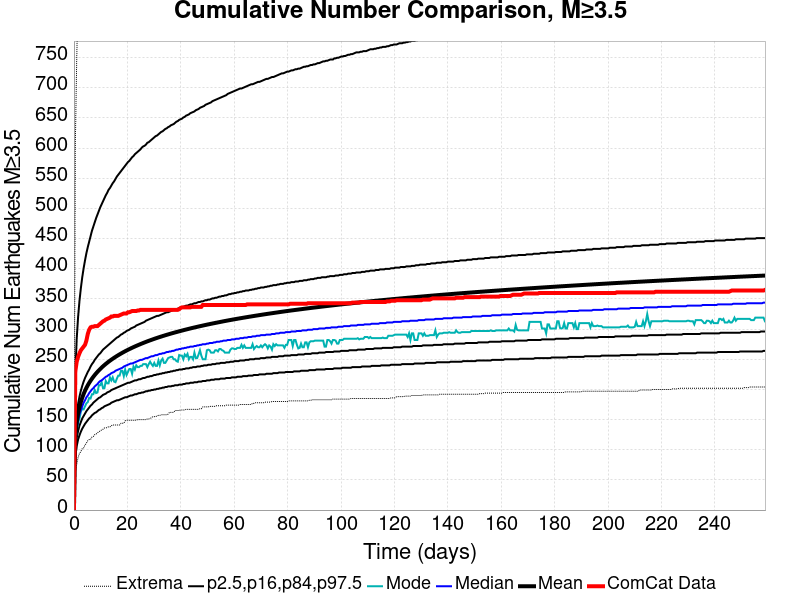

The table this chart was drawn from, first rows:
Time (days), ComCat Data, Simulation Mean, Simulation Median, Simulation Mode, Simulation Minimum, Simulation Maximum, 2.5 %-ile, 16 %-ile, 84 %-ile, 97.5 %-ile
0.0, 0.0, 0.0, 0.0, 0.0, 0.0, 0.0, 0.0, 0.0, 0.0, 0.0
0.5186, 230.0, 121.5, 115.0, 111.0, 66.0, 606.0, 89.0, 101.0, 134.0, 225.0
1.037, 246.0, 145.2, 136.0, 132.0, 76.0, 747.0, 106.0, 120.0, 160.0, 284.0
1.556, 254.0, 159.9, 149.0, 144.0, 87.0, 852.0, 117.0, 131.0, 176.0, 320.0
2.074, 260.0, 170.7, 159.0, 152.0, 94.0, 925.0, 124.0, 140.0, 188.0, 347.0
2.593, 265.0, 179.3, 166.0, 163.0, 97.0, 979.0, 130.0, 146.0, 198.0, 368.0
3.112, 268.0, 186.4, 172.0, 168.0, 102.0, 1006, 135.0, 152.0, 206.0, 386.0
3.63, 271.0, 192.5, 178.0, 167.0, 103.0, 1040, 139.0, 156.0, 213.0, 401.0
4.149, 274.0, 197.9, 182.0, 172.0, 108.0, 1064, 143.0, 160.0, 219.0, 414.0
4.667, 281.0, 202.7, 187.0, 177.0, 111.0, 1084, 146.0, 164.0, 224.0, 426.0
5.186, 292.0, 207, 190.0, 179.0, 115.0, 1108, 149.0, 167.0, 229.0, 436.0
5.705, 299.0, 210.9, 194.0, 186.0, 117.0, 1126, 152.0, 170.0, 233.0, 445.0
6.223, 303.0, 214.5, 197.0, 185.0, 117.0, 1150, 154.0, 173.0, 238.0, 454.0
6.742, 304.0, 217.8, 200.0, 192.0, 121.0, 1165, 157.0, 175.0, 242.0, 463.0
7.26, 304.0, 221, 202.0, 192.0, 122.0, 1180, 159.0, 178.0, 245.0, 470.0
7.779, 305.0, 223.9, 205.0, 199.0, 125.0, 1191, 161.0, 180.0, 249.0, 477.0
8.298, 305.0, 226.6, 207.0, 194.0, 126.0, 1208, 162.0, 182.0, 252.0, 484.0
8.816, 305.0, 229.2, 209.0, 195.0, 128.0, 1221, 164.0, 184.0, 255.0, 490.0
9.335, 307.0, 231.6, 212.0, 207.0, 130.0, 1240, 166.0, 186.0, 258.0, 496.0
9.853, 309.0, 234, 214.0, 207.0, 131.0, 1254, 167.0, 187.0, 260.0, 502.0
10.37, 311.0, 236.2, 215.0, 212.0, 133.0, 1268, 169.0, 189.0, 263.0, 507.0
10.89, 313.0, 238.3, 217.0, 202.0, 134.0, 1303, 170.0, 191.0, 266.0, 512.0
11.41, 314.0, 240.4, 219.0, 202.0, 136.0, 1315, 172.0, 192.0, 268.0, 517.0
11.93, 316.0, 242.3, 221.0, 214.0, 136.0, 1319, 173.0, 193.0, 270.0, 522.0
12.45, 317.0, 244.2, 222.0, 210.0, 137.0, 1327, 174.0, 195.0, 272.0, 526.0
12.97, 318.0, 246, 224.0, 210.0, 138.0, 1342, 175.0, 196.0, 274.0, 531.0
13.48, 319.0, 247.7, 225.0, 220.0, 138.0, 1382, 176.0, 197.0, 276.0, 534.0
14, 321.0, 249.3, 227.0, 215.0, 140.0, 1408, 178.0, 199.0, 278.0, 538.0
14.52, 321.0, 250.9, 228.0, 220.0, 141.0, 1421, 179.0, 200.0, 280.0, 542.0
15.04, 322.0, 252.5, 229.0, 213.0, 141.0, 1438, 180.0, 201.0, 282.0, 545.0
15.56, 322.0, 254, 231.0, 212.0, 141.0, 1449, 181.0, 202.0, 284.0, 549.0
16.08, 322.0, 255.4, 232.0, 218.0, 141.0, 1458, 182.0, 203.0, 286.0, 553.0
16.6, 322.0, 256.8, 233.0, 223.0, 141.0, 1469, 182.0, 204.0, 287.0, 556.0
17.11, 323.0, 258.2, 234.0, 223.0, 141.0, 1475, 183.0, 205.0, 289.0, 559.0
17.63, 324.0, 259.5, 235.0, 231.0, 144.0, 1479, 184.0, 206.0, 291.0, 562.0
18.15, 325.0, 260.9, 236.0, 231.0, 144.0, 1485, 185.0, 207.0, 292.0, 565.0
18.67, 326.0, 262.1, 238.0, 222.0, 144.0, 1489, 186.0, 208.0, 294.0, 568.0
19.19, 326.0, 263.4, 239.0, 233.0, 148.0, 1493, 187.0, 209.0, 295.0, 571.0
19.71, 326.0, 264.6, 240.0, 224.0, 149.0, 1497, 187.0, 210.0, 297.0, 574.0
20.23, 328.0, 265.7, 241.0, 229.0, 149.0, 1500, 188.0, 211.0, 298.0, 577.0
20.74, 328.0, 266.9, 242.0, 234.0, 149.0, 1504, 189.0, 211.0, 299.0, 579.0
21.26, 329.0, 268, 243.0, 234.0, 149.0, 1509, 190.0, 212.0, 301.0, 582.0
21.78, 330.0, 269.1, 243.0, 226.0, 149.0, 1519, 190.0, 213.0, 302.0, 585.0
22.3, 330.0, 270.1, 244.0, 238.0, 149.0, 1527, 191.0, 214.0, 303.0, 587.0
22.82, 330.0, 271.2, 245.0, 233.0, 149.0, 1530, 192.0, 215.0, 304.0, 590.0
23.34, 330.0, 272.2, 246.0, 240.0, 149.0, 1536, 192.0, 215.0, 306.0, 592.0
23.86, 331.0, 273.2, 247.0, 237.0, 150.0, 1542, 193.0, 216.0, 307.0, 594.0
24.37, 331.0, 274.2, 248.0, 237.0, 150.0, 1545, 194.0, 217.0, 308.0, 596.0
24.89, 332.0, 275.2, 249.0, 239.0, 150.0, 1547, 194.0, 217.0, 309.0, 598.0
25.41, 332.0, 276.1, 249.0, 239.0, 150.0, 1548, 195.0, 218.0, 310.0, 601.0
25.93, 332.0, 277, 250.0, 242.0, 150.0, 1551, 195.0, 219.0, 311.0, 603.0
26.45, 332.0, 277.9, 251.0, 242.0, 150.0, 1554, 196.0, 219.0, 312.0, 604.0
26.97, 332.0, 278.8, 252.0, 242.0, 150.0, 1558, 197.0, 220.0, 314.0, 606.0
27.49, 332.0, 279.7, 252.0, 237.0, 151.0, 1560, 197.0, 221.0, 315.0, 609.0
28, 332.0, 280.6, 253.0, 242.0, 151.0, 1568, 198.0, 221.0, 316.0, 610.0
28.52, 332.0, 281.4, 254.0, 246.0, 152.0, 1570, 198.0, 222.0, 317.0, 612.0
29.04, 332.0, 282.3, 255.0, 242.0, 153.0, 1572, 199.0, 222.0, 318.0, 614.0
29.56, 332.0, 283.1, 255.0, 239.0, 155.0, 1574, 199.0, 223.0, 319.0, 616.0
30.08, 332.0, 283.9, 256.0, 244.0, 155.0, 1580, 200.0, 224.0, 320.0, 618.0
30.6, 332.0, 284.7, 257.0, 239.0, 155.0, 1588, 200.0, 224.0, 321.0, 620.0
... 440 more rows
